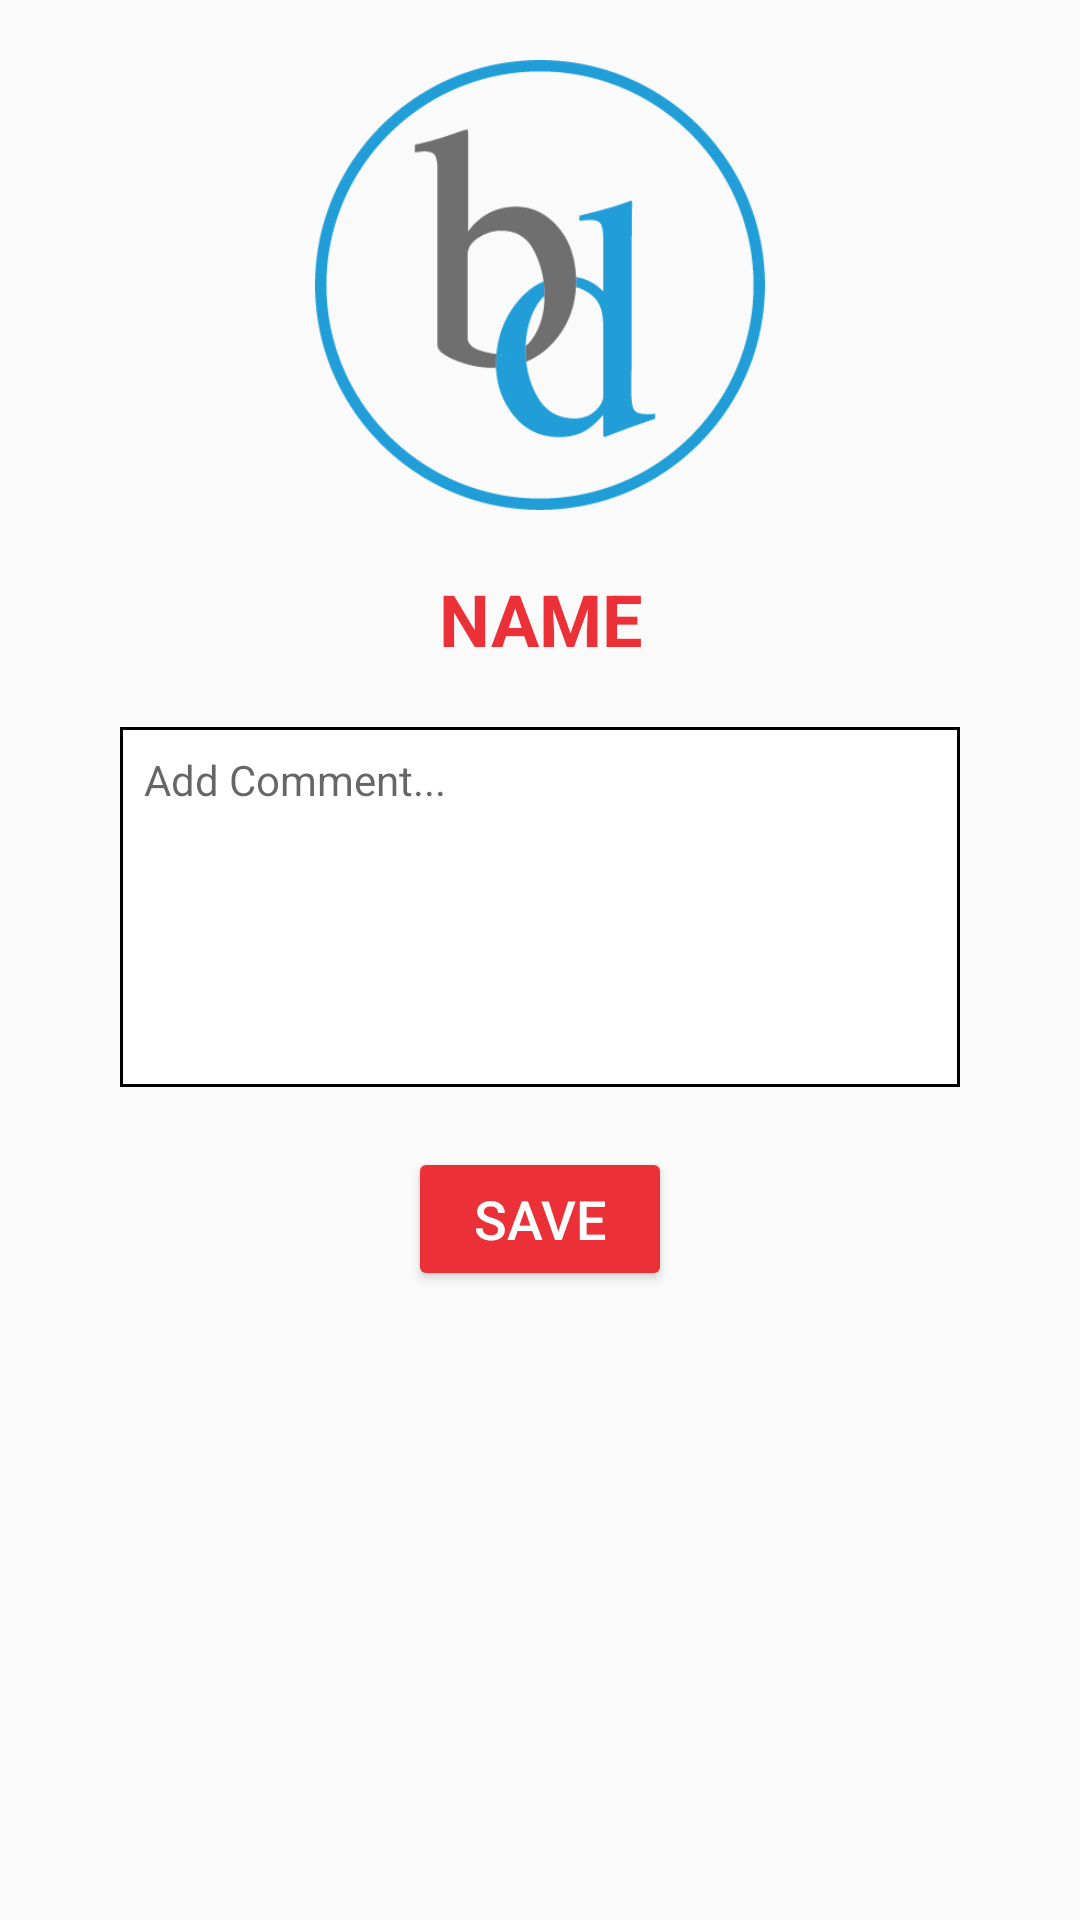

The Android layout XML behind this screen, and the referenced resources:
<!-- AndroidManifest.xml: application theme AppTheme -->
<!-- res/layout/activity_comment.xml -->
<?xml version="1.0" encoding="utf-8"?>
<android.support.constraint.ConstraintLayout xmlns:android="http://schemas.android.com/apk/res/android"
    xmlns:app="http://schemas.android.com/apk/res-auto"
    xmlns:tools="http://schemas.android.com/tools"
    android:layout_width="match_parent"
    android:layout_height="match_parent"
    tools:context="nl.bedrijvendagen.bedrijvendagen.CommentActivity">

    <ImageView
        android:id="@+id/ivBubbles"
        android:layout_width="wrap_content"
        android:layout_height="wrap_content"
        android:adjustViewBounds="false"
        android:contentDescription="Bubble background"
        android:cropToPadding="false"
        android:scaleType="centerCrop"
        android:visibility="visible"
        app:srcCompat="@drawable/bubbles" />

    <RelativeLayout
        android:id="@+id/rlWrapper"
        android:layout_width="0dp"
        android:layout_height="0dp"
        app:layout_constraintBottom_toBottomOf="parent"
        app:layout_constraintEnd_toEndOf="parent"
        app:layout_constraintStart_toStartOf="parent"
        app:layout_constraintTop_toTopOf="parent">

        <View
            android:id="@+id/filler"
            android:layout_width="0dp"
            android:layout_height="35dp" />

        <ImageView
            android:id="@+id/ivBDLogo"
            android:layout_width="wrap_content"
            android:layout_height="@dimen/logoHeight"
            android:layout_alignParentLeft="true"
            android:layout_alignParentStart="true"
            android:layout_alignParentTop="true"
            android:layout_marginTop="20dp"
            android:layout_below="@id/filler"
            android:contentDescription="Bedrijvendagen Logo"
            app:srcCompat="@drawable/bedrijvendagen_logo_kleur2" />

        <RelativeLayout
            android:id="@+id/rlFields"
            android:layout_width="match_parent"
            android:layout_height="match_parent"
            android:layout_alignParentLeft="true"
            android:layout_alignParentStart="true"
            android:layout_below="@+id/ivBDLogo"
            android:layout_marginLeft="@dimen/sideMargin"
            android:layout_marginRight="@dimen/sideMargin"
            android:layout_marginTop="@dimen/fieldSpacing">

            <TextView
                android:id="@+id/tvScannedName"
                android:layout_width="wrap_content"
                android:layout_height="wrap_content"
                android:layout_alignParentTop="true"
                android:layout_centerHorizontal="true"
                android:text="NAME"
                android:textAlignment="center"
                android:textColor="@color/bdRed"
                android:textSize="24sp"
                android:textStyle="bold" />


            <EditText
                android:id="@+id/etCommentField"
                android:layout_width="match_parent"
                android:layout_height="wrap_content"
                android:layout_below="@+id/tvScannedName"
                android:layout_centerHorizontal="true"
                android:layout_marginTop="@dimen/fieldSpacing"
                android:background="@drawable/shape"
                android:ems="10"
                android:gravity="start"
                android:hint="Add Comment..."
                android:inputType="textMultiLine"
                android:isScrollContainer="true"
                android:minHeight="120dp"
                android:paddingBottom="@dimen/hintPadding"
                android:paddingLeft="@dimen/hintPadding"
                android:paddingRight="@dimen/hintPadding"
                android:paddingTop="@dimen/hintPadding"
                android:singleLine="false"
                android:textColor="@color/bdBlack"
                android:textSize="14sp" />

            <Button
                android:id="@+id/bSave"
                android:layout_width="wrap_content"
                android:layout_height="wrap_content"
                android:layout_centerHorizontal="true"
                android:layout_below="@id/etCommentField"
                android:layout_marginTop="@dimen/fieldSpacing"
                android:backgroundTint="@color/bdRed"
                android:text="SAVE"
                android:textColor="@color/white"
                android:textSize="18sp" />

        </RelativeLayout>

    </RelativeLayout>

    <ImageView
        android:id="@+id/ivFooter"
        android:layout_width="match_parent"
        android:layout_height="wrap_content"
        android:layout_alignParentStart="true"
        android:layout_below="@+id/rlWrapper"
        android:adjustViewBounds="true"
        android:contentDescription="Footer"
        android:padding="0dp"
        android:scaleType="fitEnd"
        app:layout_constraintBottom_toBottomOf="parent"
        app:layout_constraintEnd_toEndOf="parent"
        app:layout_constraintStart_toStartOf="parent"
        app:srcCompat="@drawable/banner" />

</android.support.constraint.ConstraintLayout>
<!-- resources referenced by this layout -->
<resources>
  <color name="bdBlack">#000000</color>
  <color name="bdRed">#ec3038</color>
  <color name="white">#ffffff</color>
  <dimen name="fieldSpacing">20dp</dimen>
  <dimen name="hintPadding">8dp</dimen>
  <dimen name="logoHeight">150dp</dimen>
  <dimen name="sideMargin">40dp</dimen>
  <!-- drawable bedrijvendagen_logo_kleur2: png bitmap (drawable, 31182 bytes) -->
  <!-- drawable shape (drawable-hdpi) -->
  <?xml version="1.0" encoding="utf-8"?>
  <shape xmlns:android="http://schemas.android.com/apk/res/android">
      
      <solid android:color="#fff" />
  
      
      <stroke
          android:width="1dp"
          android:color="#000" />
  
      
  </shape>
  <style name="AppTheme" parent="Theme.AppCompat.Light.NoActionBar">
          
          <item name="colorPrimary">@color/bdBlue</item>
          <item name="colorPrimaryDark">@color/bdBlack</item>
          <item name="colorAccent">@color/bdRed</item>
          <item name="colorControlActivated">@color/bdBlue</item>
          <item name="colorControlHighlight">@color/bdRed</item>
      </style>
  <color name="bdBlue">#00bdf2</color>
</resources>
